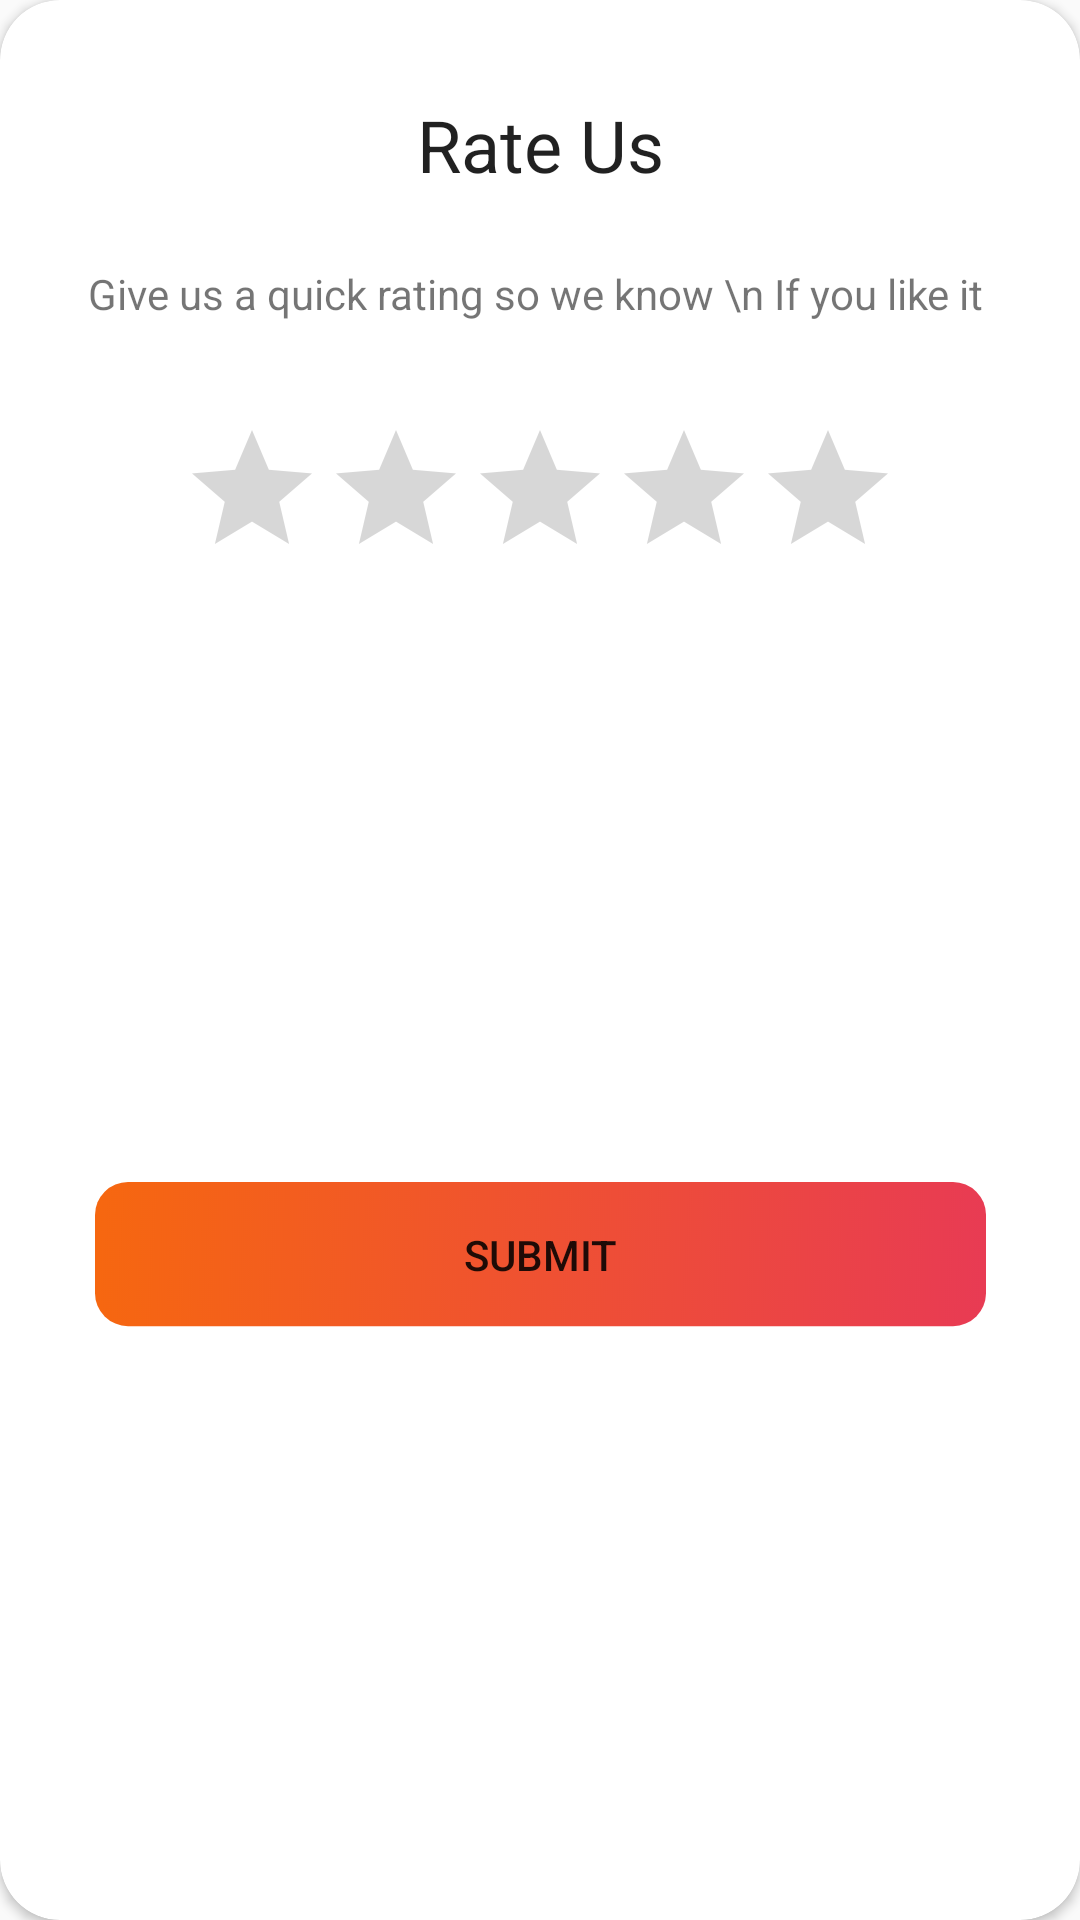

Layout XML and referenced resources for this Android screen:
<!-- AndroidManifest.xml: application theme AppTheme -->
<!-- res/layout/rate_us_dialog.xml -->
<?xml version="1.0" encoding="utf-8"?>
<androidx.cardview.widget.CardView
    xmlns:android="http://schemas.android.com/apk/res/android"
    xmlns:app="http://schemas.android.com/apk/res-auto"
    xmlns:tools="http://schemas.android.com/tools"
    android:orientation="vertical"
    android:layout_width="match_parent"
    android:layout_height="wrap_content"
    app:cardCornerRadius="20dp">
    <androidx.constraintlayout.widget.ConstraintLayout
        android:layout_width="match_parent"
        android:layout_height="match_parent">

        <TextView
            android:id="@+id/textView9"
            android:layout_width="wrap_content"
            android:layout_height="wrap_content"
            android:layout_marginTop="32dp"
            android:text="Rate Us"
            android:textAppearance="@style/TextAppearance.MaterialComponents.Headline5"
            app:layout_constraintEnd_toEndOf="parent"
            app:layout_constraintStart_toStartOf="parent"
            app:layout_constraintTop_toTopOf="parent" />

        <TextView
            android:id="@+id/textView10"
            android:layout_width="wrap_content"
            android:layout_height="wrap_content"
            android:layout_marginTop="24dp"
            android:text="Give us a quick rating so we know \n If you like it "
            android:textAlignment="center"
            app:layout_constraintEnd_toEndOf="parent"
            app:layout_constraintStart_toStartOf="parent"
            app:layout_constraintTop_toBottomOf="@+id/textView9" />

        <RatingBar
            android:id="@+id/ratingBar"
            android:layout_width="wrap_content"
            android:layout_height="wrap_content"
            android:layout_marginTop="32dp"
            app:layout_constraintEnd_toEndOf="parent"
            app:layout_constraintStart_toStartOf="parent"
            app:layout_constraintTop_toBottomOf="@+id/textView10" />

        <Button
            android:id="@+id/button"
            android:layout_width="wrap_content"
            android:layout_height="wrap_content"
            android:layout_marginTop="16dp"
            android:layout_marginBottom="16dp"
            android:background="@drawable/demo_button_for_size"
            android:text="Submit"
            app:layout_constraintBottom_toBottomOf="parent"
            app:layout_constraintEnd_toEndOf="parent"
            app:layout_constraintStart_toStartOf="parent"
            app:layout_constraintTop_toBottomOf="@+id/ratingBar" />

        <ImageView
            android:id="@+id/cancel"
            android:layout_width="wrap_content"
            android:layout_height="wrap_content"
            android:layout_marginTop="16dp"
            android:layout_marginEnd="24dp"
            android:background="?selectableItemBackgroundBorderless"
            app:layout_constraintEnd_toEndOf="parent"
            app:layout_constraintTop_toTopOf="parent"
            app:srcCompat="@drawable/ic_close" />
    </androidx.constraintlayout.widget.ConstraintLayout>

</androidx.cardview.widget.CardView>
<!-- resources referenced by this layout -->
<resources>
  <!-- drawable demo_button_for_size: png bitmap (drawable-hdpi, 8669 bytes) -->
  <style name="AppTheme" parent="Theme.AppCompat.Light.NoActionBar">
          
          <item name="colorPrimary">@color/colorPrimary</item>
          <item name="colorPrimaryDark">@color/colorPrimaryDark</item>
          <item name="colorAccent">@color/colorAccent</item>
          <item name="android:statusBarColor">@color/transparent</item>
          <item name="android:windowTranslucentStatus">true</item>
          <item name="android:windowTranslucentNavigation">true</item>
      </style>
  <color name="colorPrimary">#EC4C4D</color>
  <color name="colorPrimaryDark">#FFFFFF</color>
  <color name="colorAccent">#FF3131</color>
  <color name="transparent">#00000000</color>
</resources>
